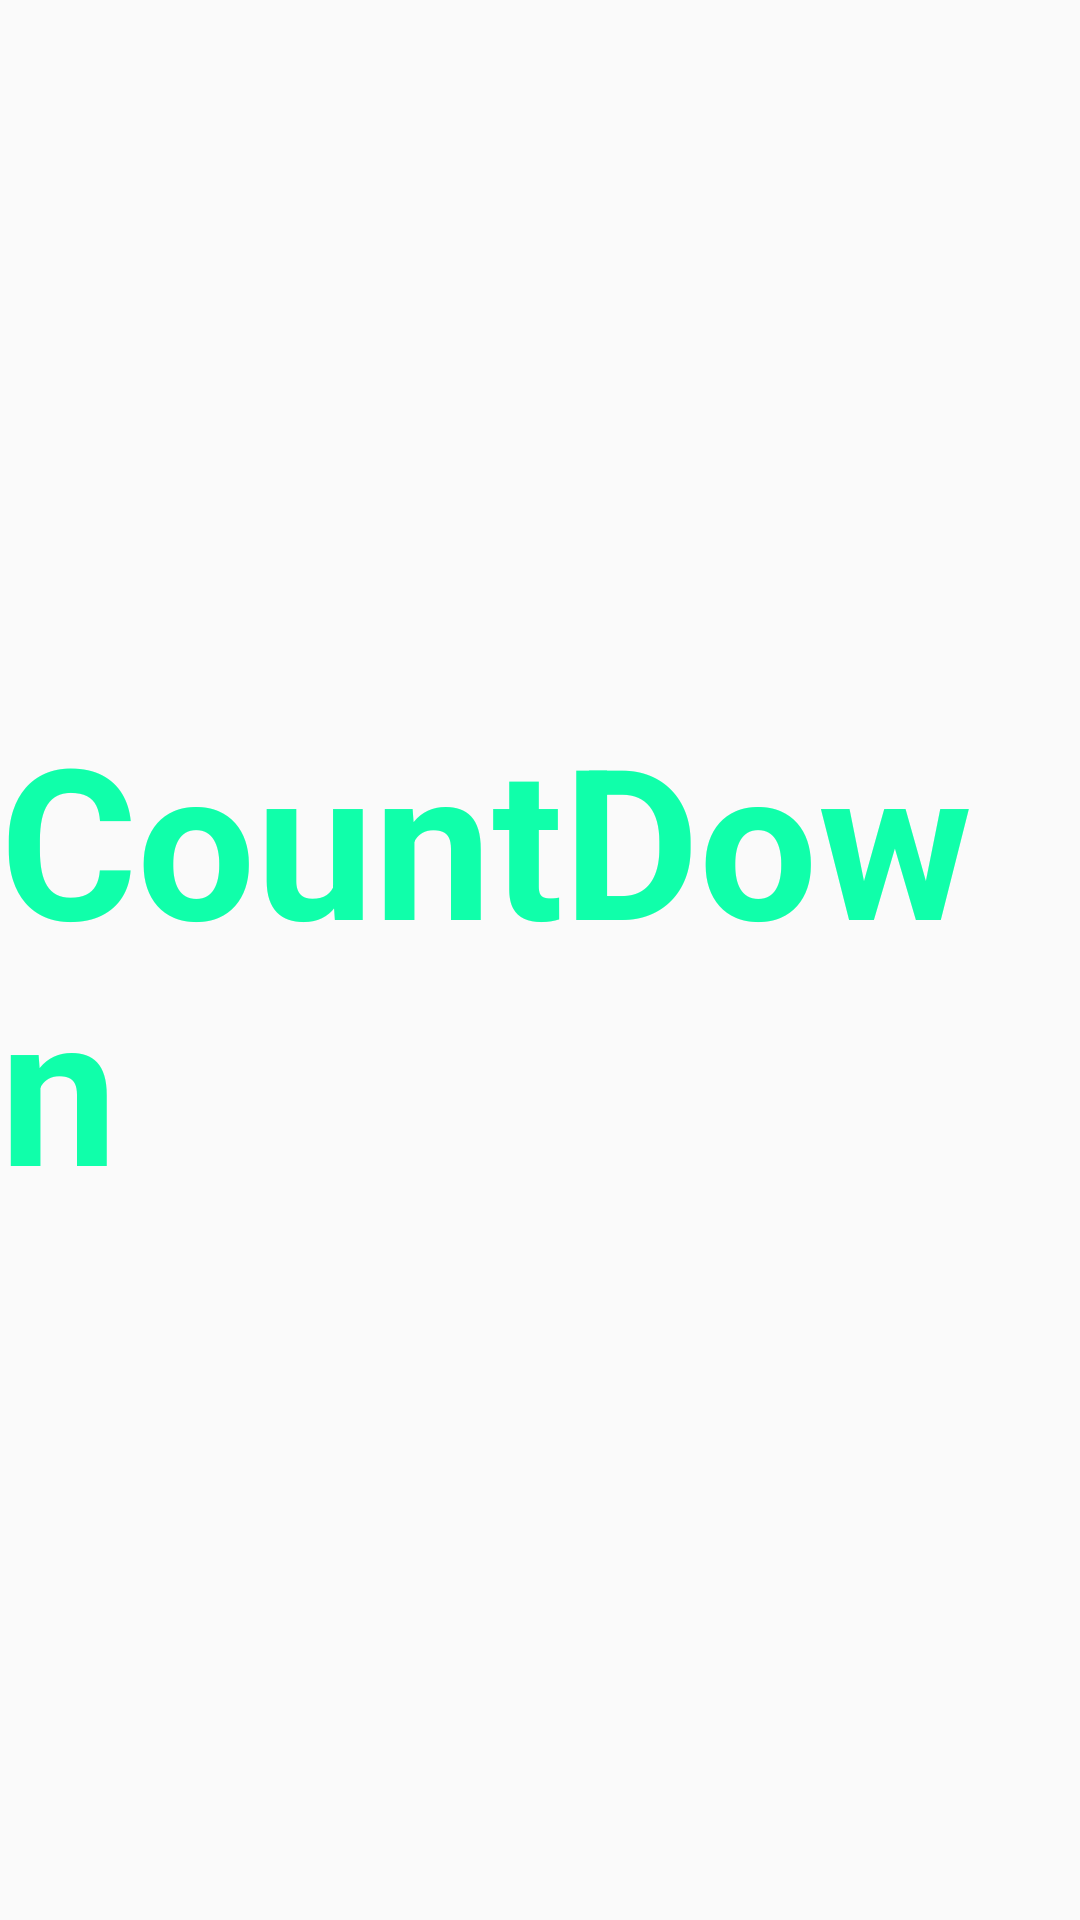

The Android layout XML behind this screen, and the referenced resources:
<!-- AndroidManifest.xml: application theme AppTheme -->
<!-- res/layout/activity_loading_screen.xml -->
<?xml version="1.0" encoding="utf-8"?>
<android.support.constraint.ConstraintLayout xmlns:android="http://schemas.android.com/apk/res/android"
    xmlns:app="http://schemas.android.com/apk/res-auto"
    xmlns:tools="http://schemas.android.com/tools"
    android:layout_width="match_parent"
    android:layout_height="match_parent"

    tools:context="com.agnt45.countdown.LoadingScreen">

    <TextView
        android:id="@+id/textView"
        android:layout_width="wrap_content"
        android:layout_height="wrap_content"
        android:layout_marginBottom="236dp"
        android:layout_marginEnd="10dp"
        android:layout_marginStart="10dp"
        android:layout_marginTop="236dp"
        android:text="@string/app_name"
        android:textColor="#10ffaa"
        android:textSize="70sp"
        android:textStyle="bold"
        app:layout_constraintBottom_toBottomOf="parent"
        app:layout_constraintEnd_toEndOf="parent"
        app:layout_constraintStart_toStartOf="parent"
        app:layout_constraintTop_toTopOf="parent" />
</android.support.constraint.ConstraintLayout>
<!-- resources referenced by this layout -->
<resources>
  <string name="app_name">CountDown</string>
  <style name="AppTheme" parent="Theme.AppCompat.Light.NoActionBar">
          
          <item name="colorPrimary">@color/colorPrimary</item>
          <item name="colorPrimaryDark">@color/colorPrimaryDark</item>
          <item name="colorAccent">@color/colorAccent</item>
      </style>
  <!-- not gathered from this repository: default colours our renderer supplied (Android Studio template values) -->
  <color name="colorPrimary">#FF6200EE</color>
  <color name="colorPrimaryDark">#FF3700B3</color>
  <color name="colorAccent">#FF03DAC5</color>
</resources>
